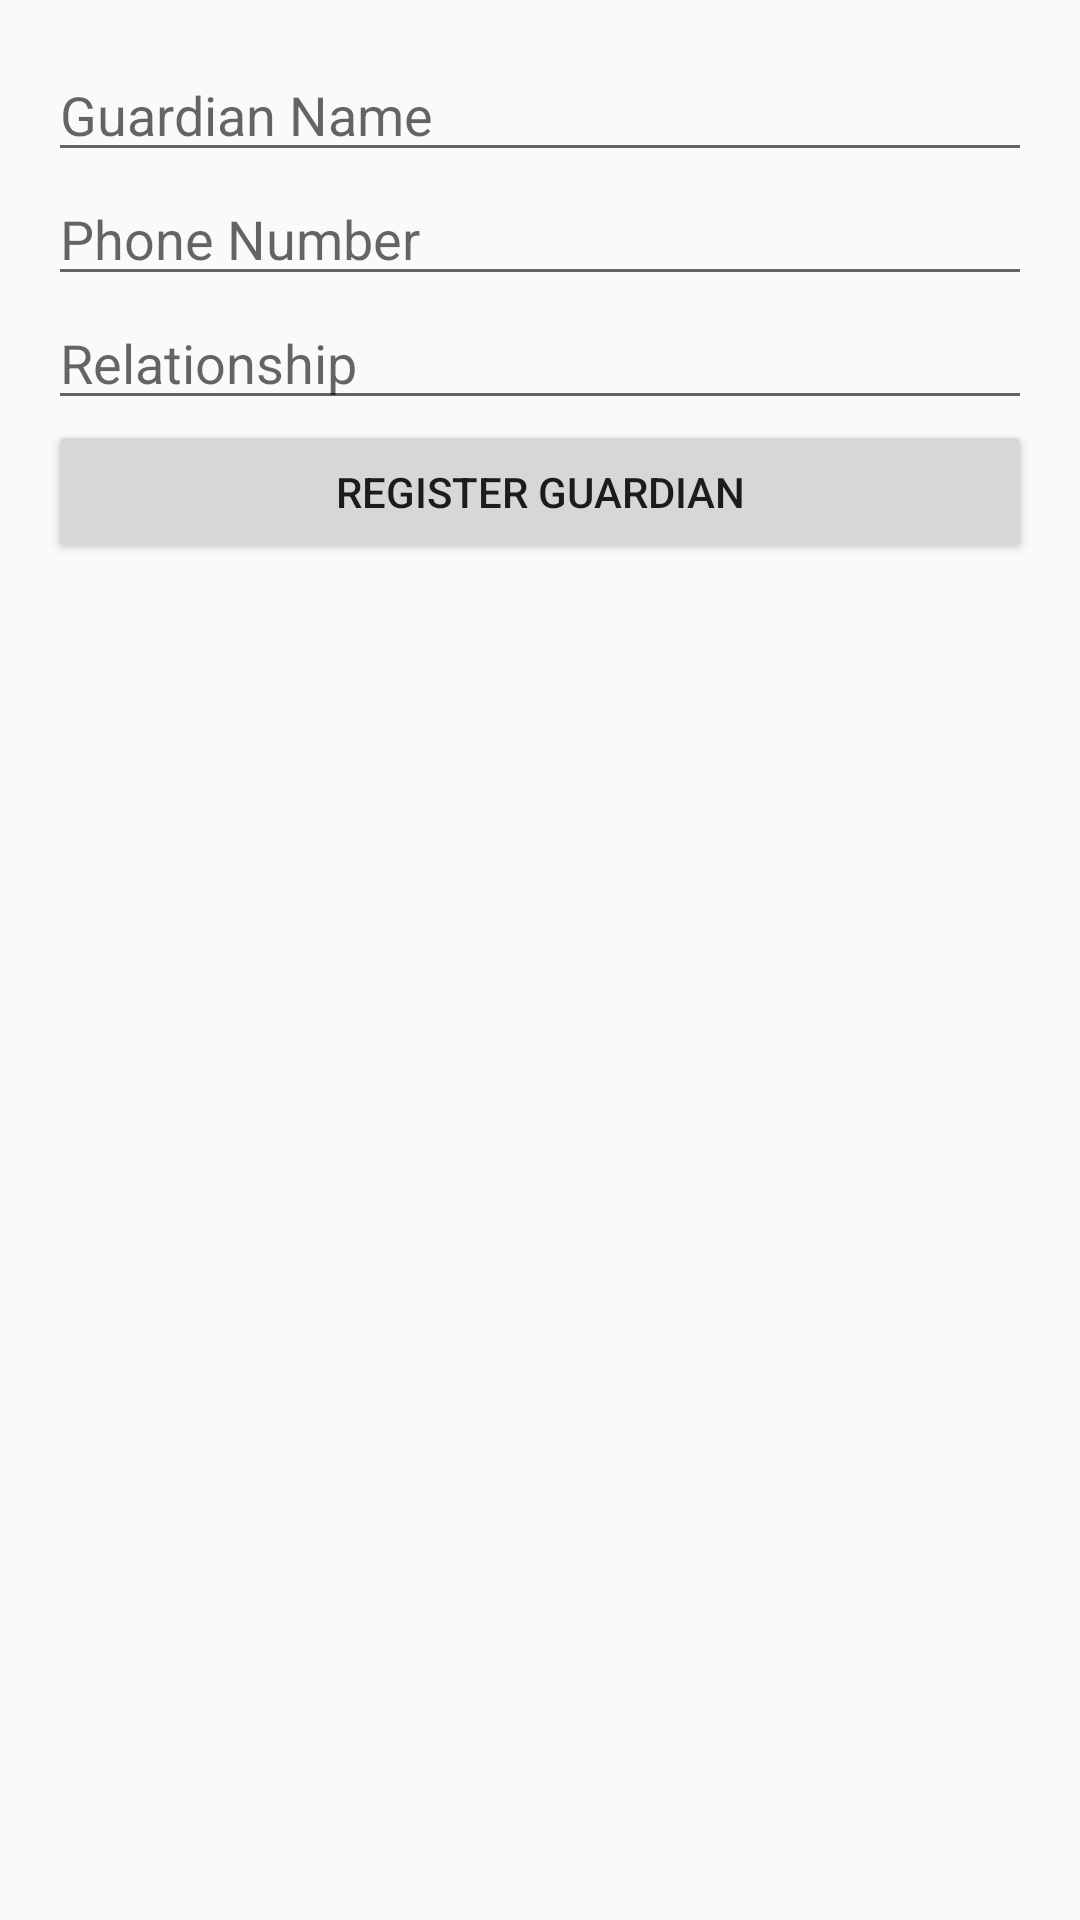

Here is an Android app screen rendered from its layout file. Give the layout XML and the strings, colors and styles it references.
<!-- AndroidManifest.xml: application theme Theme.AppCompat.Light.DarkActionBar -->
<!-- res/layout/activity_guardian_setup.xml -->
<?xml version="1.0" encoding="utf-8"?>
<LinearLayout
    xmlns:android="http://schemas.android.com/apk/res/android"
    android:orientation="vertical"
    android:padding="16dp"
    android:layout_width="match_parent"
    android:layout_height="match_parent">

    <EditText
        android:id="@+id/etGuardianName"
        android:layout_width="match_parent"
        android:layout_height="wrap_content"
        android:hint="Guardian Name"/>

    <EditText
        android:id="@+id/etGuardianPhone"
        android:layout_width="match_parent"
        android:layout_height="wrap_content"
        android:hint="Phone Number"/>

    <EditText
        android:id="@+id/etRelationship"
        android:layout_width="match_parent"
        android:layout_height="wrap_content"
        android:hint="Relationship"/>

    <Button
        android:id="@+id/btnRegister"
        android:layout_width="match_parent"
        android:layout_height="wrap_content"
        android:text="Register Guardian"/>

</LinearLayout>
<!-- resources referenced by this layout -->
<resources>

</resources>
